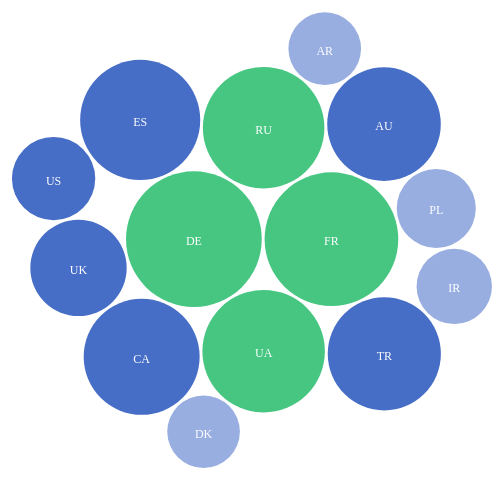
D3 v4 page, settled after 360 driven frames (6 s of simulated time); the page loaded 1 data file(s).


            var svgWidth = 700;　//描画するキャンバス幅(*)
            var svgHeight = 700; //描画するキャンバス高さ(*)
            var circleMax = 500; //この直径のサークル内に収める(*)
            var random_color = Math.floor(Math.random() * 0xFFFFFF).toString(16);
            
            var svg = d3.select("#canvas")
                        .append("svg") //svgタグを作成
                        .attr("width", svgWidth) //svg(キャンバス)の幅
                        .attr("height", svgHeight); //svg(キャンバス)の高さ
            
            // CSV の読み込み(*)
            d3.csv('barley_top15_2010_color.csv', function(csvdata){
                //バブルチャートのルールを決めている
                var pack = d3.pack()
                    .size([circleMax, circleMax])
                    .padding(3); //円同士の隙間(*)
                
                //データ構造を決定させている
                var root = d3.hierarchy({children: csvdata})
                    .sum(function(d){
                        return d["value"]; //円のサイズに使用する項目の指定(*)
                    });
                
                //円を描く位置を自動的に決定させている
                var node = d3.select('svg').selectAll('.node')
                    .data(pack(root).leaves())
                    .enter()
                    .append('g')
                    .attr("class", "node")
                    .attr('transform', function(d){
                        return "translate(" + d.x + "," + d.y + ")";
                    });
                
                //円を描画する
                node.append('circle')
                    .attr('r', 0) //円の半径の初期値
                    .style('fill', function(d){
                        return d.data["color"]
                    }) //色指定(*)
                    .transition() //アニメーションの設定
                    .duration(1000) //何ミリ秒かけてアニメーションさせるか(*)
                    .delay(function(d, i){
                        return i * 100; //何ミリ秒アニメーションを遅らせるか(*)
                    })
                    .attr('r', function(d){
                        return d.r; //円の半径の最終値
                    });

                var circles = [];
                circles = document.getElementsByTagName("circle");
                console.log(circles);
                
                //ラベルを描画する
                node.append('text')
                    .attr('font-size', '12px') //文字のサイズ(*)
                    .attr("dy", "6px") //文字のy軸方向の位置調整（*文字サイズの半分にするとちょうど良い）
                    .style('fill', '#FFF') //文字色(*)
                    .style('text-anchor', 'middle') //円の中央に描画されるように
                    .text(function(d){
                        return d.data['gn:countryCode']; //ラベルに使用する項目の指定(*)
                    });
            });
            
        

### data: barley_top15_2010_color.csv, 1031 bytes — head not shown